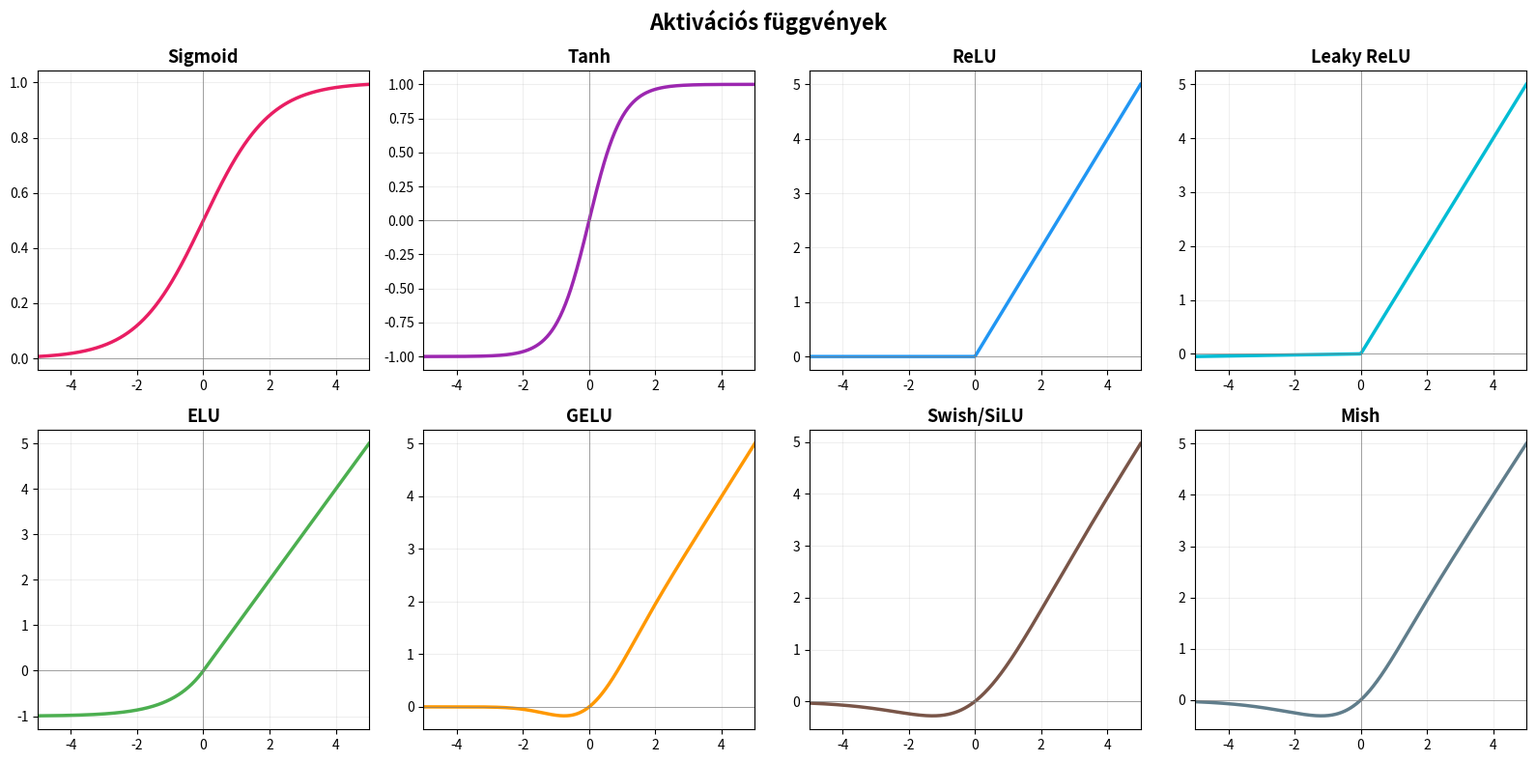
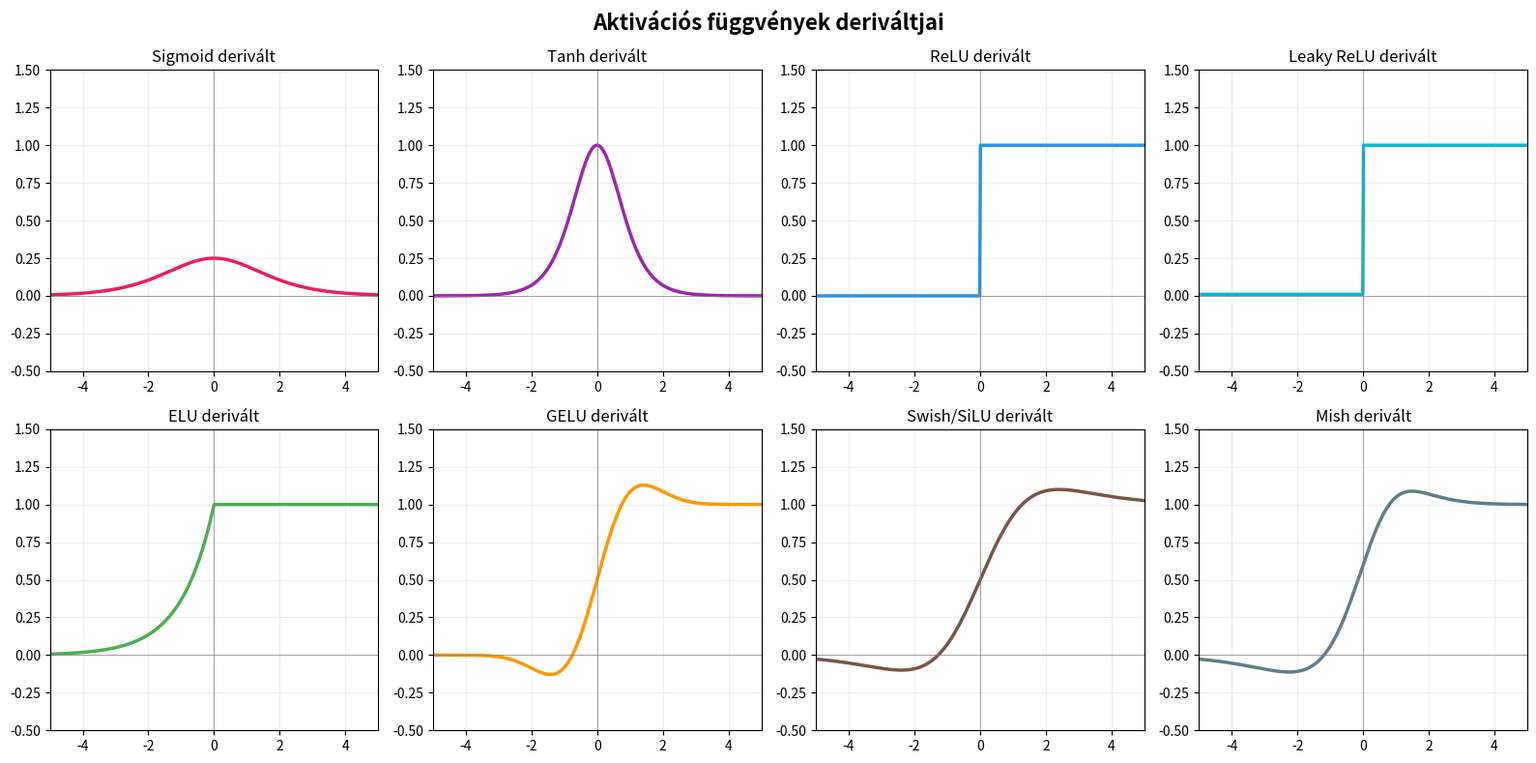
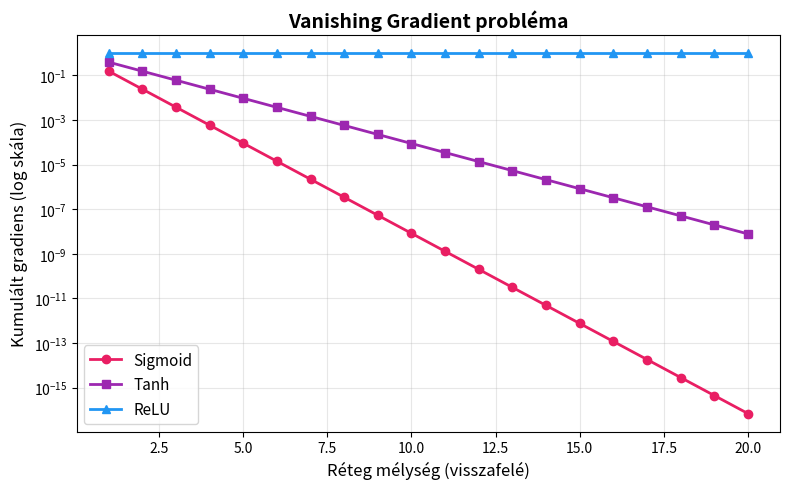
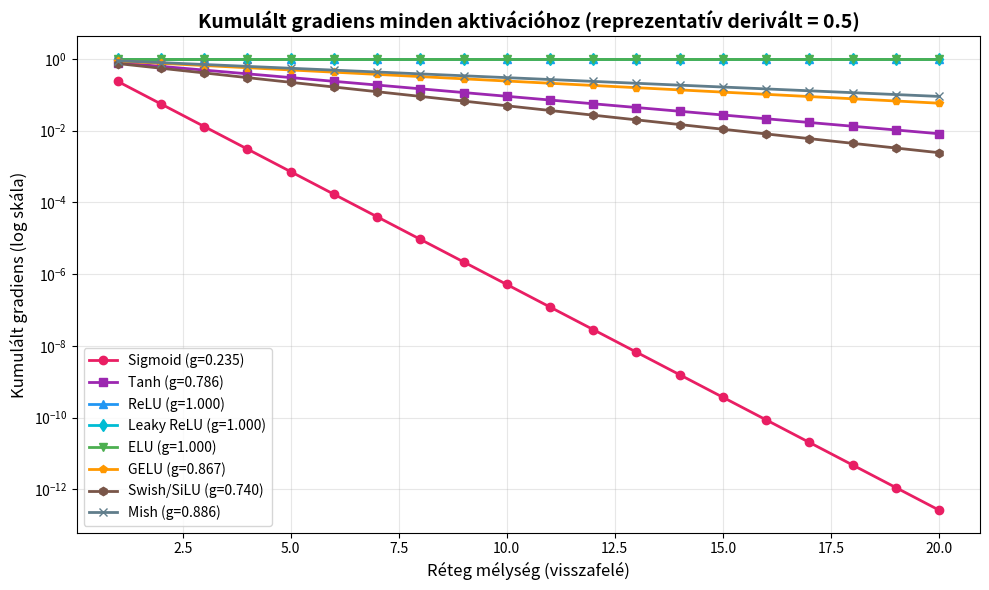

Write Python code to recreate these figures, in order.
"""
03_activation_functions.py — Aktivációs függvények összehasonlítása
Neurális hálók I. — Hajdu Csaba

Demonstrálja:
  - Klasszikus és modern aktivációs függvények
  - Függvényértékek és deriváltak vizualizációja
  - Vanishing gradient probléma szemléltetése
"""
import numpy as np
import matplotlib.pyplot as plt


x = np.linspace(-5, 5, 500)

# ── Aktivációs függvények ──
def sigmoid(x):     return 1 / (1 + np.exp(-x))
def tanh_(x):       return np.tanh(x)
def relu(x):        return np.maximum(0, x)
def leaky_relu(x):  return np.where(x > 0, x, 0.01 * x)
def elu(x, a=1.0):  return np.where(x > 0, x, a * (np.exp(x) - 1))
def gelu(x):        return x * 0.5 * (1 + np.vectorize(lambda v: np.tanh(np.sqrt(2/np.pi)*(v + 0.044715*v**3)))(x))
def swish(x):       return x * sigmoid(x)
def mish(x):        return x * np.tanh(np.log(1 + np.exp(x)))

# ── Deriváltak (numerikus) ──
def numerical_derivative(f, x, h=1e-5):
    return (f(x + h) - f(x - h)) / (2 * h)

activations = [
    ("Sigmoid",    sigmoid,    "#E91E63"),
    ("Tanh",       tanh_,      "#9C27B0"),
    ("ReLU",       relu,       "#2196F3"),
    ("Leaky ReLU", leaky_relu, "#00BCD4"),
    ("ELU",        elu,        "#4CAF50"),
    ("GELU",       gelu,       "#FF9800"),
    ("Swish/SiLU", swish,      "#795548"),
    ("Mish",       mish,       "#607D8B"),
]


def main():
    # ── 1. ábra: Függvényértékek ──
    fig1, axes1 = plt.subplots(2, 4, figsize=(16, 8))
    for ax, (name, func, color) in zip(axes1.flat, activations):
        ax.plot(x, func(x), color=color, linewidth=2.5)
        ax.axhline(0, color="gray", linewidth=0.5)
        ax.axvline(0, color="gray", linewidth=0.5)
        ax.set_title(name, fontsize=13, fontweight="bold")
        ax.set_xlim(-5, 5)
        ax.grid(True, alpha=0.2)
    fig1.suptitle("Aktivációs függvények", fontsize=16, fontweight="bold")
    fig1.tight_layout()
    fig1.savefig("03_activations.png", dpi=150)
    print("Ábra mentve: 03_activations.png")

    # ── 2. ábra: Deriváltak ──
    fig2, axes2 = plt.subplots(2, 4, figsize=(16, 8))
    for ax, (name, func, color) in zip(axes2.flat, activations):
        dx = numerical_derivative(func, x)
        ax.plot(x, dx, color=color, linewidth=2.5)
        ax.axhline(0, color="gray", linewidth=0.5)
        ax.axvline(0, color="gray", linewidth=0.5)
        ax.set_title(f"{name} derivált", fontsize=12)
        ax.set_xlim(-5, 5)
        ax.set_ylim(-0.5, 1.5)
        ax.grid(True, alpha=0.2)
    fig2.suptitle("Aktivációs függvények deriváltjai", fontsize=16, fontweight="bold")
    fig2.tight_layout()
    fig2.savefig("03_derivatives.png", dpi=150)
    print("Ábra mentve: 03_derivatives.png")

    # ── 3. ábra: Vanishing gradient demonstráció ──
    fig3, ax3 = plt.subplots(figsize=(8, 5))
    n_layers = 20
    grad_sigmoid = np.array([sigmoid(0.5)] * n_layers)  # max derivált sigmoid = 0.25
    grad_tanh    = np.array([1 - np.tanh(0.5)**2] * n_layers)
    grad_relu    = np.array([1.0] * n_layers)

    cumgrad_sig  = np.cumprod(grad_sigmoid * 0.25)  # sigmoid derivált max ~0.25
    cumgrad_tanh = np.cumprod(grad_tanh * 0.5)
    cumgrad_relu = np.cumprod(grad_relu)

    ax3.semilogy(range(1, n_layers + 1), cumgrad_sig,  "o-", color="#E91E63", label="Sigmoid", linewidth=2)
    ax3.semilogy(range(1, n_layers + 1), cumgrad_tanh, "s-", color="#9C27B0", label="Tanh", linewidth=2)
    ax3.semilogy(range(1, n_layers + 1), cumgrad_relu, "^-", color="#2196F3", label="ReLU", linewidth=2)
    ax3.set_xlabel("Réteg mélység (visszafelé)", fontsize=12)
    ax3.set_ylabel("Kumulált gradiens (log skála)", fontsize=12)
    ax3.set_title("Vanishing Gradient probléma", fontsize=14, fontweight="bold")
    ax3.legend(fontsize=11)
    ax3.grid(True, alpha=0.3)
    fig3.tight_layout()
    fig3.savefig("03_vanishing_gradient.png", dpi=150)
    print("Ábra mentve: 03_vanishing_gradient.png")

    # ── 4. ábra: Kumulált gradiens minden aktivációra ──
    # Számoljuk minden aktiváció deriváltját egy reprezentatív pre-aktivációs értéken (pl. 0.5)
    # majd a rétegek mentén a kumulált gradiens (szorzat) log-skálán.
    fig4, ax4 = plt.subplots(figsize=(10, 6))
    n_layers_all = 20
    v0 = 0.5
    markers = ["o", "s", "^", "d", "v", "p", "h", "x"]
    for (name, func, color), m in zip(activations, markers):
        # numerical_derivative visszaad array-et, ezért adunk át numpy array-t
        g = numerical_derivative(func, np.array([v0]))
        # ha g egy array, vegyük az első elemet; ha skalar, úgyis működik
        try:
            g_val = float(g[0])
        except Exception:
            g_val = float(g)
        # Készítsünk n_layers_all hosszú tömböt a deriváltból, majd kumulatív szorzat
        cum = np.cumprod(np.full(n_layers_all, g_val))
        ax4.semilogy(
            range(1, n_layers_all + 1),
            cum,
            marker=m,
            linestyle="-",
            color=color,
            linewidth=2,
            label=f"{name} (g={g_val:.3f})",
        )

    ax4.set_xlabel("Réteg mélység (visszafelé)", fontsize=12)
    ax4.set_ylabel("Kumulált gradiens (log skála)", fontsize=12)
    ax4.set_title("Kumulált gradiens minden aktivációhoz (reprezentatív derivált = 0.5)", fontsize=14, fontweight="bold")
    ax4.grid(True, alpha=0.3)
    ax4.legend(fontsize=10)
    fig4.tight_layout()
    fig4.savefig("03_vanishing_gradient_all.png", dpi=150)
    print("Ábra mentve: 03_vanishing_gradient_all.png")

    plt.close("all")
    print("\nKész!")

if __name__ == "__main__":
    main()
